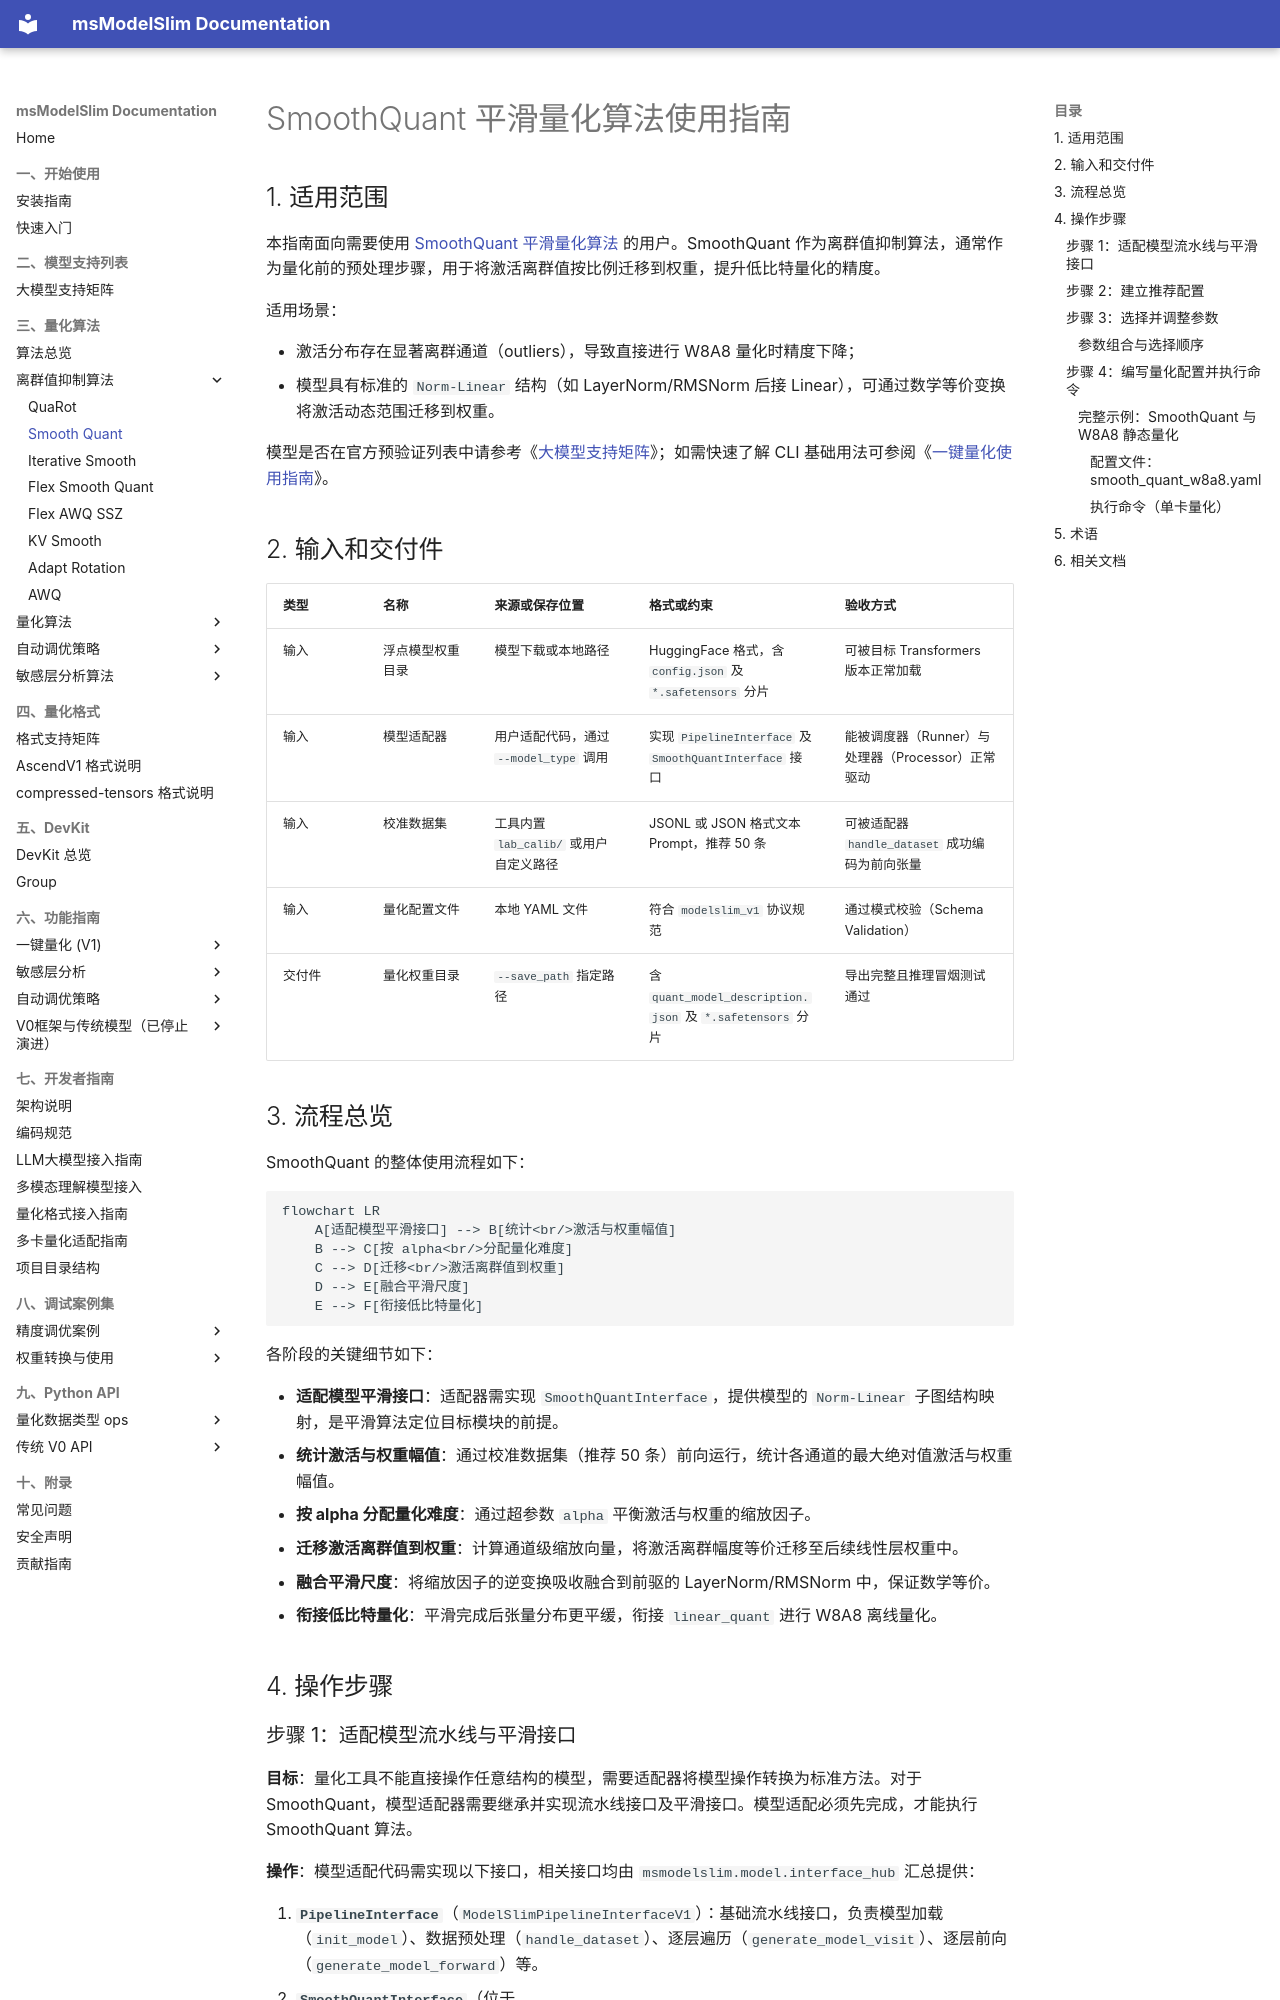

repository: Ascend/msmodelslim · page: zh/knowledge_base/quantization_algorithm/smooth_quant/usage_smooth_quant/index.html · generator: mkdocs

# SmoothQuant 平滑量化算法使用指南

## 1. 适用范围

本指南面向需要使用 [SmoothQuant 平滑量化算法](./term_smooth_quant.md) 的用户。SmoothQuant 作为离群值抑制算法，通常作为量化前的预处理步骤，用于将激活离群值按比例迁移到权重，提升低比特量化的精度。

适用场景：

- 激活分布存在显著离群通道（outliers），导致直接进行 W8A8 量化时精度下降；
- 模型具有标准的 `Norm-Linear` 结构（如 LayerNorm/RMSNorm 后接 Linear），可通过数学等价变换将激活动态范围迁移到权重。

模型是否在官方预验证列表中请参考《[大模型支持矩阵](../../model/README.md)》；如需快速了解 CLI 基础用法可参阅《[一键量化使用指南](../../../user_guide/usage_one_click_quantization.md)》。

## 2. 输入和交付件

| 类型 | 名称 | 来源或保存位置 | 格式或约束 | 验收方式 |
| --- | --- | --- | --- | --- |
| 输入 | 浮点模型权重目录 | 模型下载或本地路径 | HuggingFace 格式，含 `config.json` 及 `*.safetensors` 分片 | 可被目标 Transformers 版本正常加载 |
| 输入 | 模型适配器 | 用户适配代码，通过 `--model_type` 调用 | 实现 `PipelineInterface` 及 `SmoothQuantInterface` 接口 | 能被调度器（Runner）与处理器（Processor）正常驱动 |
| 输入 | 校准数据集 | 工具内置 `lab_calib/` 或用户自定义路径 | JSONL 或 JSON 格式文本 Prompt，推荐 50 条 | 可被适配器 `handle_dataset` 成功编码为前向张量 |
| 输入 | 量化配置文件 | 本地 YAML 文件 | 符合 `modelslim_v1` 协议规范 | 通过模式校验（Schema Validation） |
| 交付件 | 量化权重目录 | `--save_path` 指定路径 | 含 `quant_model_description.json` 及 `*.safetensors` 分片 | 导出完整且推理冒烟测试通过 |

## 3. 流程总览

SmoothQuant 的整体使用流程如下：

```mermaid
flowchart LR
    A[适配模型平滑接口] --> B[统计<br/>激活与权重幅值]
    B --> C[按 alpha<br/>分配量化难度]
    C --> D[迁移<br/>激活离群值到权重]
    D --> E[融合平滑尺度]
    E --> F[衔接低比特量化]
```

各阶段的关键细节如下：

- **适配模型平滑接口**：适配器需实现 `SmoothQuantInterface`，提供模型的 `Norm-Linear` 子图结构映射，是平滑算法定位目标模块的前提。
- **统计激活与权重幅值**：通过校准数据集（推荐 50 条）前向运行，统计各通道的最大绝对值激活与权重幅值。
- **按 alpha 分配量化难度**：通过超参数 `alpha` 平衡激活与权重的缩放因子。
- **迁移激活离群值到权重**：计算通道级缩放向量，将激活离群幅度等价迁移至后续线性层权重中。
- **融合平滑尺度**：将缩放因子的逆变换吸收融合到前驱的 LayerNorm/RMSNorm 中，保证数学等价。
- **衔接低比特量化**：平滑完成后张量分布更平缓，衔接 `linear_quant` 进行 W8A8 离线量化。

## 4. 操作步骤
